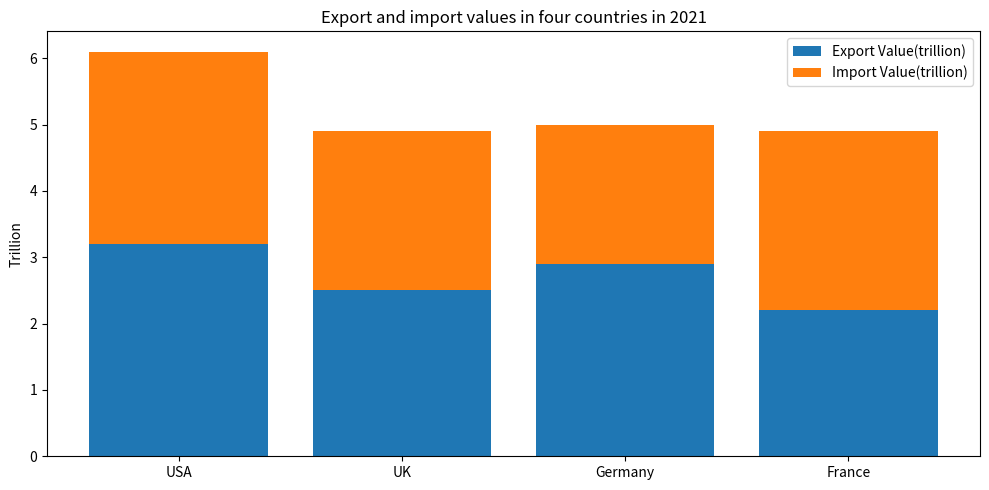

This chart was generated by the following Python code: (Note: this script raises an exception after producing the figure.)

import matplotlib.pyplot as plt
import numpy as np

x = ['USA', 'UK', 'Germany', 'France']
y1 = [3.2, 2.5, 2.9, 2.2]
y2 = [2.9, 2.4, 2.1, 2.7]

fig = plt.figure(figsize=(10, 5))
ax = fig.add_subplot()

ax.bar(x, y1, label='Export Value(trillion)', bottom=0.0)
ax.bar(x, y2, label='Import Value(trillion)', bottom=y1)

ax.set_title('Export and import values in four countries in 2021')
ax.set_ylabel('Trillion')
ax.set_xticklabels(x, rotation=0, wrap=True)
ax.legend(loc='upper right')

plt.tight_layout()
plt.savefig('bar chart/png/134.png')
plt.clf()
